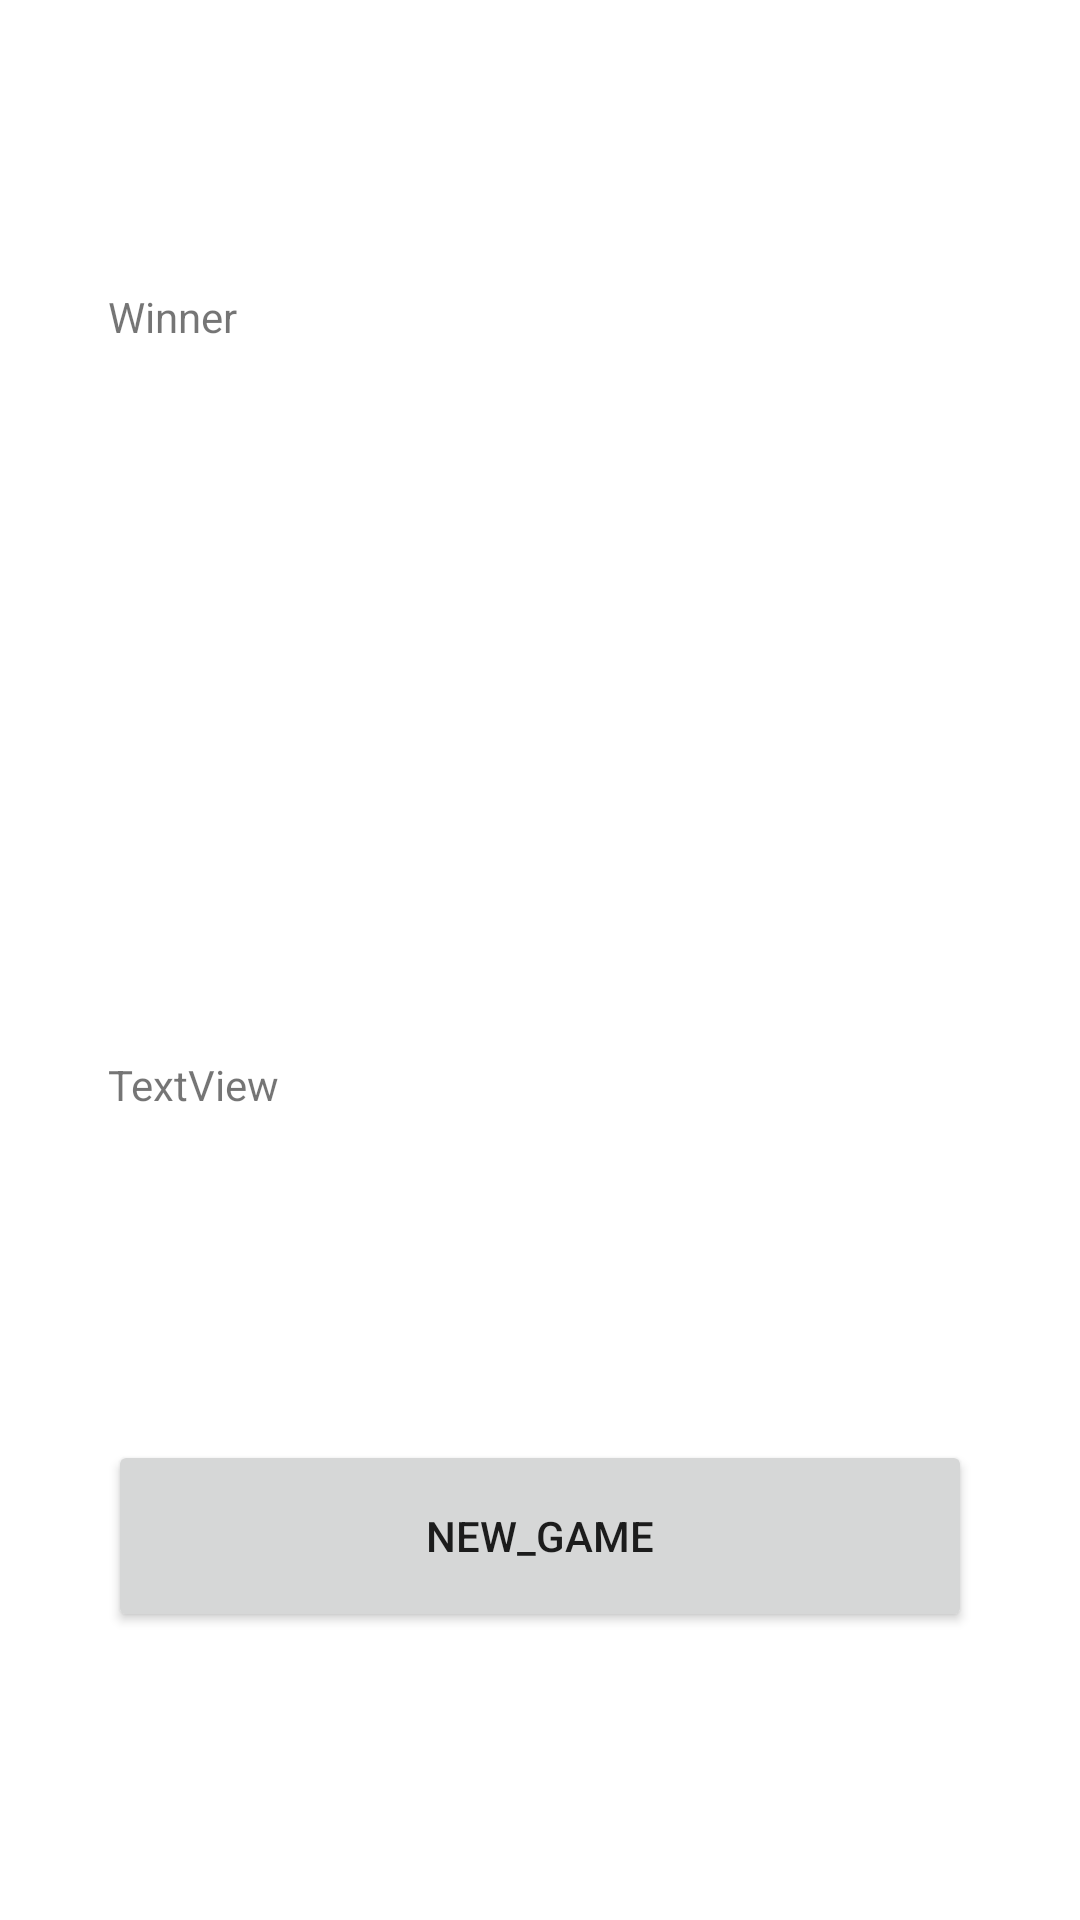

Produce the Android XML layout that renders to this screen, including the resource entries it uses.
<!-- AndroidManifest.xml: application theme Theme.D4m10y2021 -->
<!-- res/layout/activity_result.xml -->
<?xml version="1.0" encoding="UTF-8"?>


    <LinearLayout
    tools:context=".MainActivity"
    android:gravity="center"
    android:layout_height="match_parent"
    android:layout_width="match_parent"
    xmlns:tools="http://schemas.android.com/tools"
    xmlns:app="http://schemas.android.com/apk/res-auto"
    xmlns:android="http://schemas.android.com/apk/res/android">

    <Space
        android:layout_height="match_parent"
        android:layout_width="0dp"
        android:layout_weight="10"/>


    <LinearLayout
        android:layout_height="match_parent"
        android:layout_width="0dp"
        android:layout_weight="80"
        android:orientation="vertical">

        <Space
            android:layout_width="match_parent"
            android:layout_height="0dp"
            android:layout_weight="15" />

    <TextView android:layout_height="0dp" android:layout_width="match_parent" android:layout_weight="10" android:text="Winner" android:id="@+id/textView"/>

        <Space
            android:layout_width="match_parent"
            android:layout_height="0dp"
            android:layout_weight="30" />

        <TextView
            android:id="@+id/textView2"
            android:layout_width="match_parent"
            android:layout_height="0dp"
            android:layout_weight="10"
            android:text="TextView" />

        <Space
            android:layout_width="match_parent"
            android:layout_height="0dp"
            android:layout_weight="10" />

        <Button android:layout_height="0dp"
            android:layout_width="match_parent"
            android:layout_weight="10"
            android:text="new_Game"
            android:onClick="return1"
            android:id="@+id/button3"
            tools:ignore="OnClick" />

        <Space
            android:layout_width="match_parent"
            android:layout_height="0dp"
            android:layout_weight="15" />

</LinearLayout>

    <Space android:layout_height="match_parent" android:layout_width="0dp" android:layout_weight="10"/>

</LinearLayout>
<!-- resources referenced by this layout -->
<resources>
  <style name="Theme.D4m10y2021" parent="Theme.MaterialComponents.DayNight.DarkActionBar">
          
          <item name="colorPrimary">@color/purple_500</item>
          <item name="colorPrimaryVariant">@color/purple_700</item>
          <item name="colorOnPrimary">@color/white</item>
          
          <item name="colorSecondary">@color/teal_200</item>
          <item name="colorSecondaryVariant">@color/teal_700</item>
          <item name="colorOnSecondary">@color/black</item>
          
          <item name="android:statusBarColor" tools:targetApi="l">?attr/colorPrimaryVariant</item>
          
      </style>
  <!-- not gathered from this repository: default colours our renderer supplied (Android Studio template values) -->
  <color name="purple_500">#FF6200EE</color>
  <color name="purple_700">#FF3700B3</color>
  <color name="teal_200">#FF03DAC5</color>
  <color name="teal_700">#FF018786</color>
  <color name="black">#FF000000</color>
  <color name="white">#FFFFFFFF</color>
</resources>
